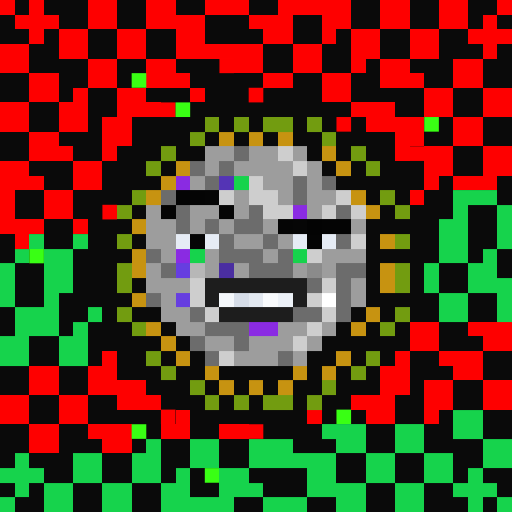
t = 0.00 s
t = 0.11 s: frame unchanged from t = 0.00 s, image omitted
t = 0.34 s: frame unchanged from t = 0.00 s, image omitted
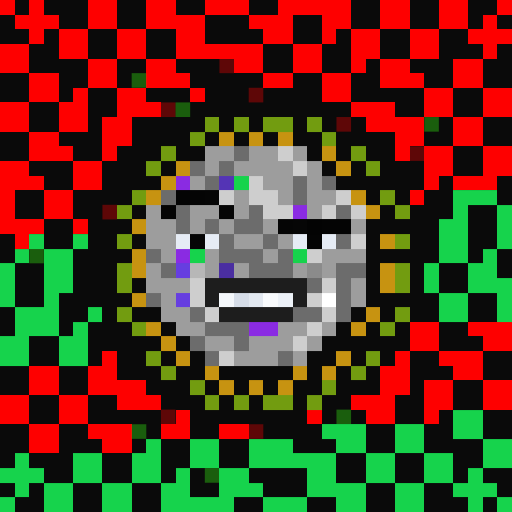
t = 0.45 s
t = 0.56 s: frame unchanged from t = 0.45 s, image omitted
t = 0.79 s: frame unchanged from t = 0.45 s, image omitted

The animated SVG that drew these frames (rendered in a browser with its animation timeline set to each time). Animation: 1 CSS @keyframes rule; one cycle of 0.90 s, repeats indefinitely.

<svg viewBox="0 0 35 35" shape-rendering="crispEdges" xmlns="http://www.w3.org/2000/svg"><style>@keyframes fl{0%,100%{opacity:1}50%{opacity:.34}}.a0{animation:fl 0.9s steps(1,end) infinite}</style><rect width="35" height="35" fill="#0a0a0a"/><path fill="#fe0000" d="M0 0h1v1H0zM2 0h1v1H2zM6 0h2v1H6zM10 0h2v1H10zM14 0h3v1H14zM19 0h5v1H19zM26 0h2v1H26zM30 0h2v1H30zM34 0h1v1H34zM1 1h3v1H1zM6 1h2v1H6zM10 1h4v1H10zM17 1h3v1H17zM22 1h2v1H22zM26 1h2v1H26zM30 1h2v1H30zM33 1h1v1H33zM2 2h1v1H2zM4 2h2v1H4zM8 2h2v1H8zM12 2h2v1H12zM18 2h2v1H18zM22 2h1v1H22zM24 2h2v1H24zM28 2h2v1H28zM32 2h3v1H32zM0 3h2v1H0zM4 3h2v1H4zM8 3h2v1H8zM12 3h6v1H12zM20 3h2v1H20zM24 3h2v1H24zM28 3h2v1H28zM33 3h1v1H33zM0 4h2v1H0zM6 4h2v1H6zM10 4h2v1H10zM16 4h2v1H16zM20 4h2v1H20zM24 4h1v1H24zM26 4h2v1H26zM31 4h2v1H31zM2 5h2v1H2zM6 5h2v1H6zM10 5h3v1H10zM18 5h2v1H18zM22 5h2v1H22zM26 5h3v1H26zM31 5h2v1H31zM2 6h2v1H2zM5 6h1v1H5zM8 6h2v1H8zM13 6h1v1H13zM22 6h2v1H22zM29 6h2v1H29zM33 6h2v1H33zM0 7h2v1H0zM4 7h2v1H4zM8 7h3v1H8zM24 7h3v1H24zM29 7h2v1H29zM33 7h2v1H33zM0 8h2v1H0zM4 8h2v1H4zM7 8h2v1H7zM25 8h4v1H25zM31 8h2v1H31zM2 9h2v1H2zM7 9h2v1H7zM27 9h2v1H27zM31 9h2v1H31zM2 10h3v1H2zM7 10h1v1H7zM27 10h1v1H27zM29 10h2v1H29zM33 10h2v1H33zM0 11h2v1H0zM5 11h2v1H5zM29 11h2v1H29zM33 11h2v1H33zM0 12h3v1H0zM5 12h2v1H5zM29 12h1v1H29zM31 12h3v1H31zM0 13h1v1H0zM3 13h2v1H3zM28 13h1v1H28zM0 14h1v1H0zM3 14h2v1H3zM0 15h3v1H0zM5 15h1v1H5zM1 16h1v1H1zM28 22h2v1H28zM32 22h3v1H32zM28 23h2v1H28zM33 23h2v1H33zM7 24h1v1H7zM27 24h1v1H27zM30 24h3v1H30zM2 25h2v1H2zM6 25h2v1H6zM26 25h2v1H26zM31 25h2v1H31zM2 26h2v1H2zM6 26h4v1H6zM26 26h2v1H26zM29 26h2v1H29zM33 26h2v1H33zM0 27h2v1H0zM4 27h2v1H4zM8 27h3v1H8zM24 27h3v1H24zM29 27h2v1H29zM33 27h2v1H33zM0 28h2v1H0zM4 28h2v1H4zM12 28h1v1H12zM21 28h1v1H21zM25 28h2v1H25zM29 28h1v1H29zM2 29h2v1H2zM6 29h3v1H6zM11 29h2v1H11zM15 29h2v1H15zM2 30h2v1H2zM7 30h2v1H7z"/><g fill="#fe0000"><rect x="15" y="4" width="1" height="1" class="a0"/><rect x="17" y="6" width="1" height="1" class="a0"/><rect x="11" y="7" width="1" height="1" class="a0"/><rect x="23" y="8" width="1" height="1" class="a0"/><rect x="28" y="10" width="1" height="1" class="a0"/><rect x="7" y="14" width="1" height="1" class="a0"/><rect x="11" y="28" width="1" height="1" class="a0"/><rect x="17" y="29" width="1" height="1" class="a0"/></g><g fill="#39ff14"><rect x="9" y="5" width="1" height="1" class="a0"/><rect x="12" y="7" width="1" height="1" class="a0"/><rect x="29" y="8" width="1" height="1" class="a0"/><rect x="2" y="17" width="1" height="1" class="a0"/><rect x="23" y="28" width="1" height="1" class="a0"/><rect x="9" y="29" width="1" height="1" class="a0"/><rect x="14" y="32" width="1" height="1" class="a0"/></g><path fill="#729c10" d="M14 8h1v1H14zM16 8h1v1H16zM18 8h2v1H18zM21 8h1v1H21zM13 9h1v1H13zM22 9h1v1H22zM11 10h1v1H11zM24 10h1v1H24zM10 11h1v1H10zM25 11h1v1H25zM9 13h1v1H9zM26 13h1v1H26zM8 14h1v1H8zM27 14h1v1H27zM8 16h1v1H8zM27 16h1v1H27zM8 18h1v1H8zM27 18h1v1H27zM8 19h1v1H8zM27 19h1v1H27zM8 21h1v1H8zM27 21h1v1H27zM9 22h1v1H9zM26 22h1v1H26zM10 24h1v1H10zM25 24h1v1H25zM11 25h1v1H11zM24 25h1v1H24zM13 26h1v1H13zM22 26h1v1H22zM14 27h1v1H14zM16 27h1v1H16zM18 27h2v1H18zM21 27h1v1H21z"/><path fill="#c79311" d="M15 9h1v1H15zM17 9h1v1H17zM19 9h1v1H19zM22 10h1v1H22zM12 11h1v1H12zM23 11h1v1H23zM11 12h1v1H11zM10 13h1v1H10zM24 13h1v1H24zM25 14h1v1H25zM9 15h1v1H9zM26 16h1v1H26zM9 17h1v1H9zM9 18h1v1H9zM26 18h1v1H26zM26 19h1v1H26zM9 20h1v1H9zM25 21h1v1H25zM10 22h1v1H10zM24 22h1v1H24zM11 23h1v1H11zM12 24h1v1H12zM23 24h1v1H23zM14 25h1v1H14zM20 25h1v1H20zM22 25h1v1H22zM15 26h1v1H15zM17 26h1v1H17zM19 26h1v1H19z"/><path fill="#9d9d9d" d="M14 10h2v1H14zM17 10h2v1H17zM20 10h1v1H20zM14 11h1v1H14zM16 11h4v1H16zM21 11h1v1H21zM13 12h1v1H13zM18 12h2v1H18zM21 12h1v1H21zM16 13h1v1H16zM19 13h1v1H19zM21 13h2v1H21zM10 14h1v1H10zM13 14h2v1H13zM16 14h1v1H16zM21 14h1v1H21zM10 15h2v1H10zM13 15h1v1H13zM15 15h1v1H15zM18 15h1v1H18zM24 15h1v1H24zM10 16h2v1H10zM16 16h2v1H16zM19 16h1v1H19zM11 17h1v1H11zM14 17h1v1H14zM18 17h1v1H18zM22 17h3v1H22zM10 18h1v1H10zM14 18h1v1H14zM16 18h1v1H16zM20 18h1v1H20zM22 18h1v1H22zM10 19h3v1H10zM24 19h1v1H24zM11 20h1v1H11zM24 20h1v1H24zM11 21h2v1H11zM12 22h2v1H12zM19 22h2v1H19zM22 22h1v1H22zM14 23h2v1H14zM17 23h3v1H17zM21 23h1v1H21zM16 24h3v1H16zM20 24h1v1H20z"/><path fill="#6c6c6c" d="M16 10h1v1H16zM13 11h1v1H13zM15 11h1v1H15zM14 12h1v1H14zM20 12h1v1H20zM22 12h1v1H22zM11 13h1v1H11zM20 13h1v1H20zM12 14h1v1H12zM17 14h1v1H17zM23 14h1v1H23zM12 15h1v1H12zM14 15h1v1H14zM16 15h2v1H16zM15 16h1v1H15zM18 16h1v1H18zM23 16h1v1H23zM10 17h1v1H10zM15 17h3v1H15zM19 17h1v1H19zM11 18h1v1H11zM17 18h3v1H17zM23 18h2v1H23zM21 19h1v1H21zM23 19h1v1H23zM10 20h1v1H10zM23 20h1v1H23zM13 21h1v1H13zM20 21h2v1H20zM23 21h1v1H23zM14 22h3v1H14zM13 23h1v1H13zM16 23h1v1H16zM14 24h1v1H14zM19 24h1v1H19z"/><path fill="#cecece" d="M19 10h1v1H19zM20 11h1v1H20zM17 12h1v1H17zM15 13h1v1H15zM17 13h2v1H17zM23 13h1v1H23zM18 14h2v1H18zM22 14h1v1H22zM24 14h1v1H24zM24 16h1v1H24zM21 17h1v1H21zM13 19h1v1H13zM22 19h1v1H22zM13 20h1v1H13zM21 20h1v1H21zM14 21h1v1H14zM22 21h1v1H22zM21 22h1v1H21zM20 23h1v1H20zM15 24h1v1H15z"/><path fill="#8a2be2" d="M12 12h1v1H12zM20 14h1v1H20zM12 17h1v1H12zM17 22h2v1H17z"/><path fill="#5434b5" d="M15 12h1v1H15z"/><path fill="#16d34c" d="M16 12h1v1H16zM31 13h3v1H31zM31 14h1v1H31zM34 14h1v1H34zM30 15h2v1H30zM34 15h1v1H34zM2 16h1v1H2zM5 16h1v1H5zM30 16h2v1H30zM34 16h1v1H34zM1 17h1v1H1zM3 17h2v1H3zM13 17h1v1H13zM20 17h1v1H20zM30 17h2v1H30zM33 17h1v1H33zM0 18h1v1H0zM3 18h2v1H3zM29 18h1v1H29zM32 18h2v1H32zM0 19h1v1H0zM3 19h2v1H3zM29 19h1v1H29zM32 19h3v1H32zM0 20h1v1H0zM3 20h1v1H3zM30 20h2v1H30zM34 20h1v1H34zM1 21h3v1H1zM6 21h1v1H6zM30 21h2v1H30zM34 21h1v1H34zM1 22h3v1H1zM5 22h1v1H5zM0 23h2v1H0zM4 23h2v1H4zM0 24h2v1H0zM4 24h2v1H4zM31 28h2v1H31zM22 29h3v1H22zM27 29h2v1H27zM31 29h2v1H31zM10 30h1v1H10zM13 30h2v1H13zM17 30h3v1H17zM23 30h2v1H23zM27 30h2v1H27zM33 30h2v1H33zM1 31h1v1H1zM5 31h2v1H5zM9 31h2v1H9zM13 31h2v1H13zM17 31h6v1H17zM25 31h2v1H25zM29 31h2v1H29zM33 31h2v1H33zM0 32h3v1H0zM5 32h2v1H5zM9 32h2v1H9zM12 32h1v1H12zM15 32h2v1H15zM21 32h2v1H21zM25 32h2v1H25zM29 32h2v1H29zM32 32h1v1H32zM1 33h1v1H1zM3 33h2v1H3zM7 33h2v1H7zM11 33h2v1H11zM15 33h3v1H15zM21 33h4v1H21zM27 33h2v1H27zM31 33h3v1H31zM0 34h1v1H0zM3 34h2v1H3zM7 34h2v1H7zM11 34h5v1H11zM18 34h3v1H18zM23 34h2v1H23zM27 34h2v1H27zM32 34h1v1H32zM34 34h1v1H34z"/><path fill="#040404" d="M12 13h2v1H12zM11 14h1v1H11zM22 15h2v1H22zM21 16h1v1H21z"/><path fill="#050505" d="M14 13h1v1H14zM19 15h1v1H19z"/><path fill="#060606" d="M15 14h1v1H15zM20 15h1v1H20zM13 16h1v1H13z"/><path fill="#030303" d="M21 15h1v1H21z"/><path fill="#e6ecf5" d="M12 16h1v1H12zM14 16h1v1H14zM20 16h1v1H20zM22 16h1v1H22z"/><path fill="#663ee0" d="M12 18h1v1H12zM12 20h1v1H12z"/><path fill="#b7b7b7" d="M13 18h1v1H13z"/><path fill="#4a2ea1" d="M15 18h1v1H15z"/><path fill="#8b8b8b" d="M21 18h1v1H21z"/><path fill="#1d1d1d" d="M14 19h7v1H14zM14 20h1v1H14zM20 20h1v1H20zM15 21h5v1H15z"/><path fill="#f4f7fb" d="M15 20h1v1H15z"/><path fill="#d6dde8" d="M16 20h1v1H16z"/><path fill="#e2e8f0" d="M17 20h1v1H17z"/><path fill="#f8fafc" d="M18 20h1v1H18z"/><path fill="#ecf1f7" d="M19 20h1v1H19z"/><path fill="#ffffff" d="M22 20h1v1H22z"/></svg>
